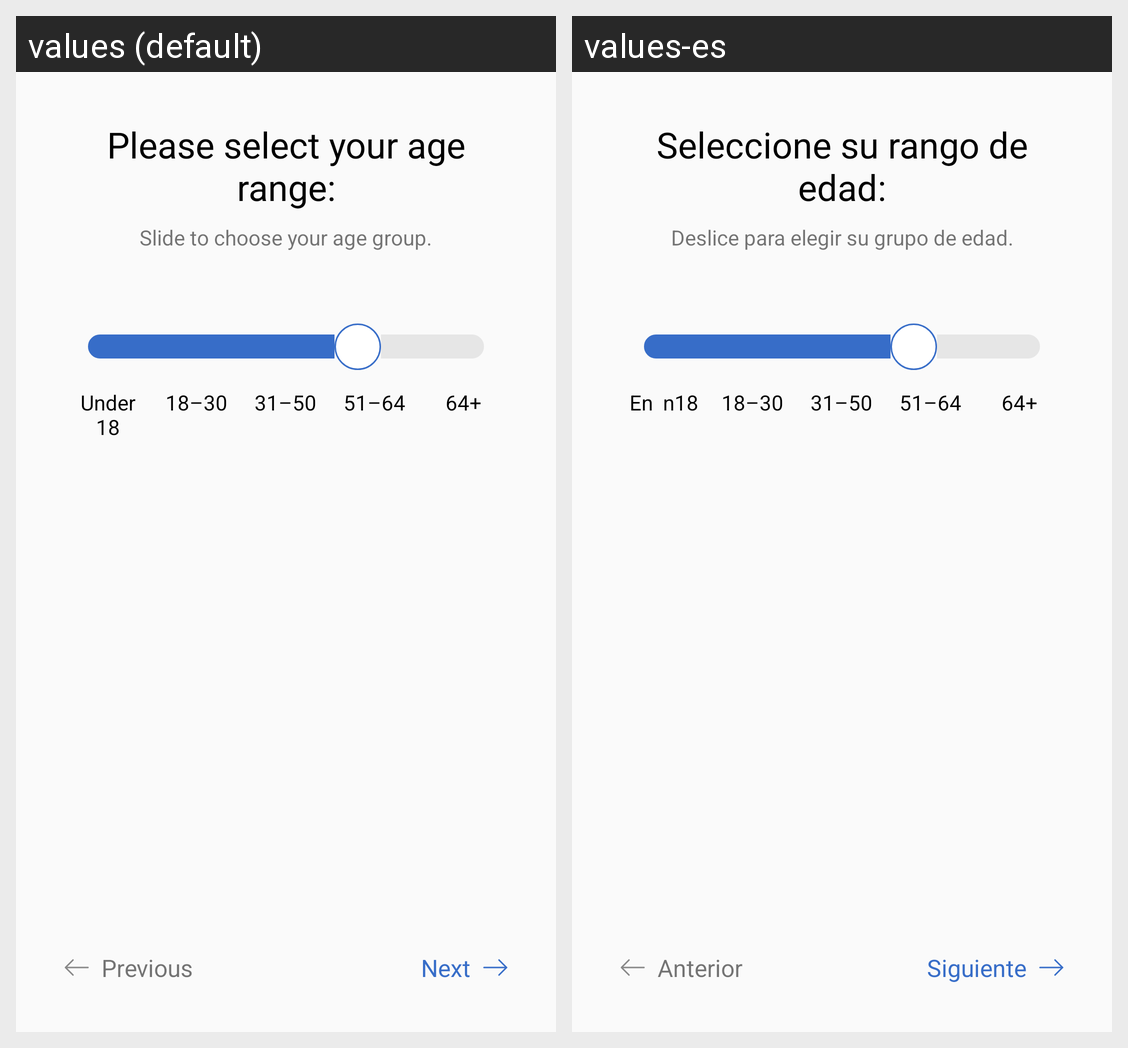

Here is an Android app screen in its default locale and in the app's own translations. Write out the translated-string differences for the strings that appear on this screen.
Android screen res/layout/activity_age_selector.xml rendered under 2 locales, left to right: values (default), values-es. Device: Nexus 5 (rendered at 1080×1920; each locale shown at half size, 540×960, under a caption strip naming it); theme AppTheme.
Strings drawn on this screen, with the default value and each locale's value (text and hints the layout hard-codes, and strings that could not be matched under every locale, appear in the picture but are not listed):

survey_age_selector_heading
  values: Please select your age range:
  values-es: Seleccione su rango de edad:

survey_age_selector_sub_heading
  values: Slide to choose your age group.
  values-es: Deslice para elegir su grupo de edad.

survey_age_selector_under18
  values: Under
      18
  values-es: En  n18

survey_age_selector_30
  values: 18–30
  values-es: 18–30

survey_age_selector_50
  values: 31–50
  values-es: 31–50

survey_age_selector_64
  values: 51–64
  values-es: 51–64

survey_age_selector_64plus
  values: 64+
  values-es: 64+

survey_previous_button
  values: Previous
  values-es: Anterior

survey_next_button
  values: Next
  values-es: Siguiente
